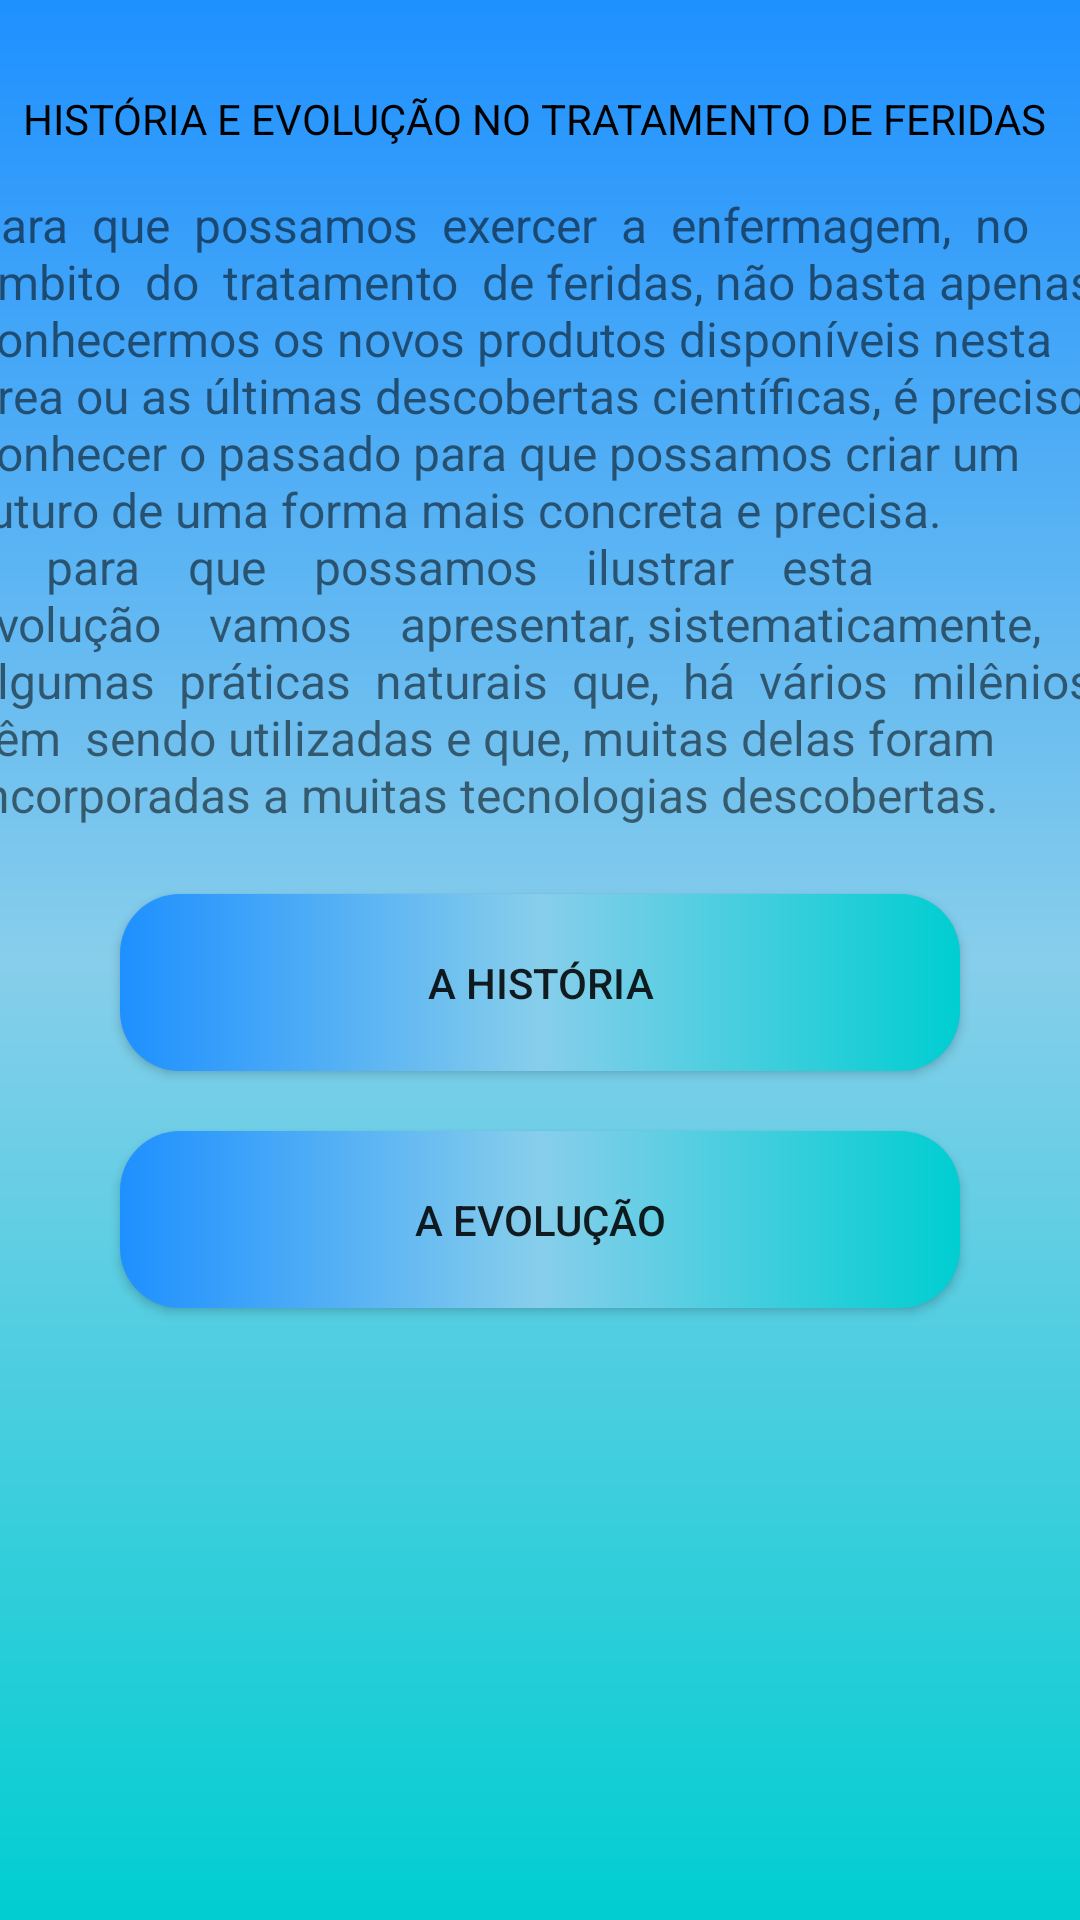

The Android layout XML behind this screen, and the referenced resources:
<!-- AndroidManifest.xml: application theme Theme.AppMFC -->
<!-- res/layout/activity_historia_evolucao.xml -->
<?xml version="1.0" encoding="utf-8"?>
<androidx.constraintlayout.widget.ConstraintLayout xmlns:android="http://schemas.android.com/apk/res/android"
    xmlns:app="http://schemas.android.com/apk/res-auto"
    xmlns:tools="http://schemas.android.com/tools"
    android:layout_width="match_parent"
    android:layout_height="match_parent"
    android:background="@drawable/background"
    tools:context=".TelaHistoriaEvolucao">

    <androidx.appcompat.widget.AppCompatButton
        android:id="@+id/btnHistoria"
        style="@style/button"
        android:layout_width="match_parent"
        android:layout_height="wrap_content"
        android:layout_marginTop="20dp"
        android:text="A História"
        app:layout_constraintEnd_toEndOf="parent"
        app:layout_constraintHorizontal_bias="0.6"
        app:layout_constraintStart_toStartOf="parent"
        app:layout_constraintTop_toBottomOf="@+id/textView5" />

    <androidx.appcompat.widget.AppCompatButton
        android:id="@+id/btnEvolucao"
        style="@style/button"
        android:layout_width="match_parent"
        android:layout_height="wrap_content"
        android:layout_marginTop="20dp"
        android:text="A Evolução"
        app:layout_constraintEnd_toEndOf="parent"
        app:layout_constraintHorizontal_bias="0.6"
        app:layout_constraintStart_toStartOf="parent"
        app:layout_constraintTop_toBottomOf="@+id/btnHistoria" />

    <TextView
        android:id="@+id/textView4"
        android:layout_width="wrap_content"
        android:layout_height="wrap_content"
        android:layout_marginTop="30dp"
        android:text="HISTÓRIA E EVOLUÇÃO NO TRATAMENTO DE FERIDAS "
        android:textColor="#000000"
        app:layout_constraintEnd_toEndOf="parent"
        app:layout_constraintStart_toStartOf="parent"
        app:layout_constraintTop_toTopOf="parent" />

    <TextView
        android:id="@+id/textView5"
        android:layout_width="380dp"
        android:layout_height="214dp"
        android:layout_marginStart="20dp"
        android:layout_marginTop="15dp"
        android:layout_marginEnd="20dp"
        android:text="Para  que  possamos  exercer  a  enfermagem,  no  âmbito  do  tratamento  de feridas, não basta apenas conhecermos os novos produtos disponíveis nesta área ou as últimas descobertas científicas, é preciso conhecer o passado para que possamos criar um futuro de uma forma mais concreta e precisa.                                                              E    para    que    possamos    ilustrar    esta    evolução    vamos    apresentar, sistematicamente,  algumas  práticas  naturais  que,  há  vários  milênios,  vêm  sendo utilizadas e que, muitas delas foram incorporadas a muitas tecnologias descobertas. "
        android:textSize="16sp"
        app:layout_constraintEnd_toEndOf="parent"
        app:layout_constraintStart_toStartOf="parent"
        app:layout_constraintTop_toBottomOf="@+id/textView4" />

</androidx.constraintlayout.widget.ConstraintLayout>
<!-- resources referenced by this layout -->
<resources>
  <!-- drawable background (drawable) -->
  <?xml version="1.0" encoding="utf-8"?>
  <shape xmlns:android="http://schemas.android.com/apk/res/android">
  
      <gradient
          android:startColor="@color/turquoise"
          android:centerColor="@color/sky_blue"
          android:endColor="@color/trapaceiro_blue"
          android:angle="90"
          />
  </shape>
  <style name="button">
          <item name="android:layout_width">match_parent</item>
          <item name="android:layout_height">wrap_content</item>
          <item name="android:layout_marginLeft">40dp</item>
          <item name="android:layout_marginRight">40dp</item>
          <item name="android:layout_marginTop">15dp</item>
          <item name="android:padding">20dp</item>
          <item name="android:background">@drawable/button</item>
      </style>
  <style name="Theme.AppMFC" parent="Theme.MaterialComponents.DayNight.NoActionBar">
          
          <item name="colorPrimary">@color/purple_500</item>
          <item name="colorPrimaryVariant">@color/purple_700</item>
          <item name="colorOnPrimary">@color/white</item>
          
          <item name="colorSecondary">@color/teal_200</item>
          <item name="colorSecondaryVariant">@color/teal_700</item>
          <item name="colorOnSecondary">@color/black</item>
          
          <item name="android:statusBarColor">?attr/colorPrimaryVariant</item>
          
      </style>
  <color name="turquoise">#00CED1</color>
  <color name="sky_blue">#87CEEB</color>
  <color name="trapaceiro_blue">#1E90FF</color>
  <!-- drawable button (drawable) -->
  <?xml version="1.0" encoding="utf-8"?>
  <shape xmlns:android="http://schemas.android.com/apk/res/android">
      <corners android:radius="20dp"/>
  
      <gradient
          android:startColor="@color/turquoise"
          android:centerColor="@color/sky_blue"
          android:endColor="@color/trapaceiro_blue"
          android:angle="180">
      </gradient>
  </shape>
  <color name="purple_500">#FF6200EE</color>
  <color name="purple_700">#FF3700B3</color>
  <color name="white">#FFFFFFFF</color>
  <color name="teal_200">#FF03DAC5</color>
  <color name="teal_700">#FF018786</color>
  <color name="black">#FF000000</color>
</resources>
